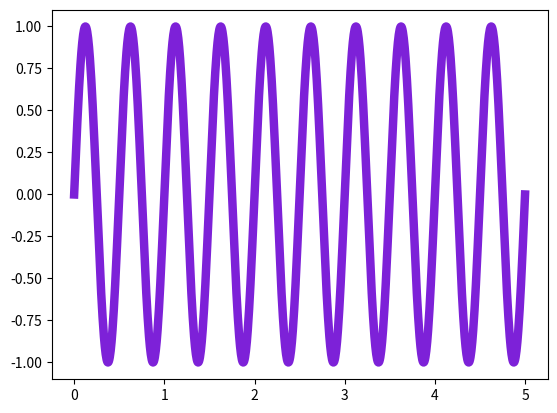

Python code for this plot:
# v1 built with shift=1. & freqMultiplier=2


from numpy import sin, zeros, arange, pi
from matplotlib import pyplot as plt

a = 0.
b = 5.
N = 1000.
h = (b-a) / N

x = arange(a, b+h, h)
y = zeros(int(N) + 1)

shift = 1./1.
freqMultiplier = 2

i = 0
for xValue in x:
    y[i] = sin((xValue + shift) * 2*pi * freqMultiplier)
    i+=1

plt.plot(x, y, color = '#7d21d8', linewidth = 6.1)
plt.show()